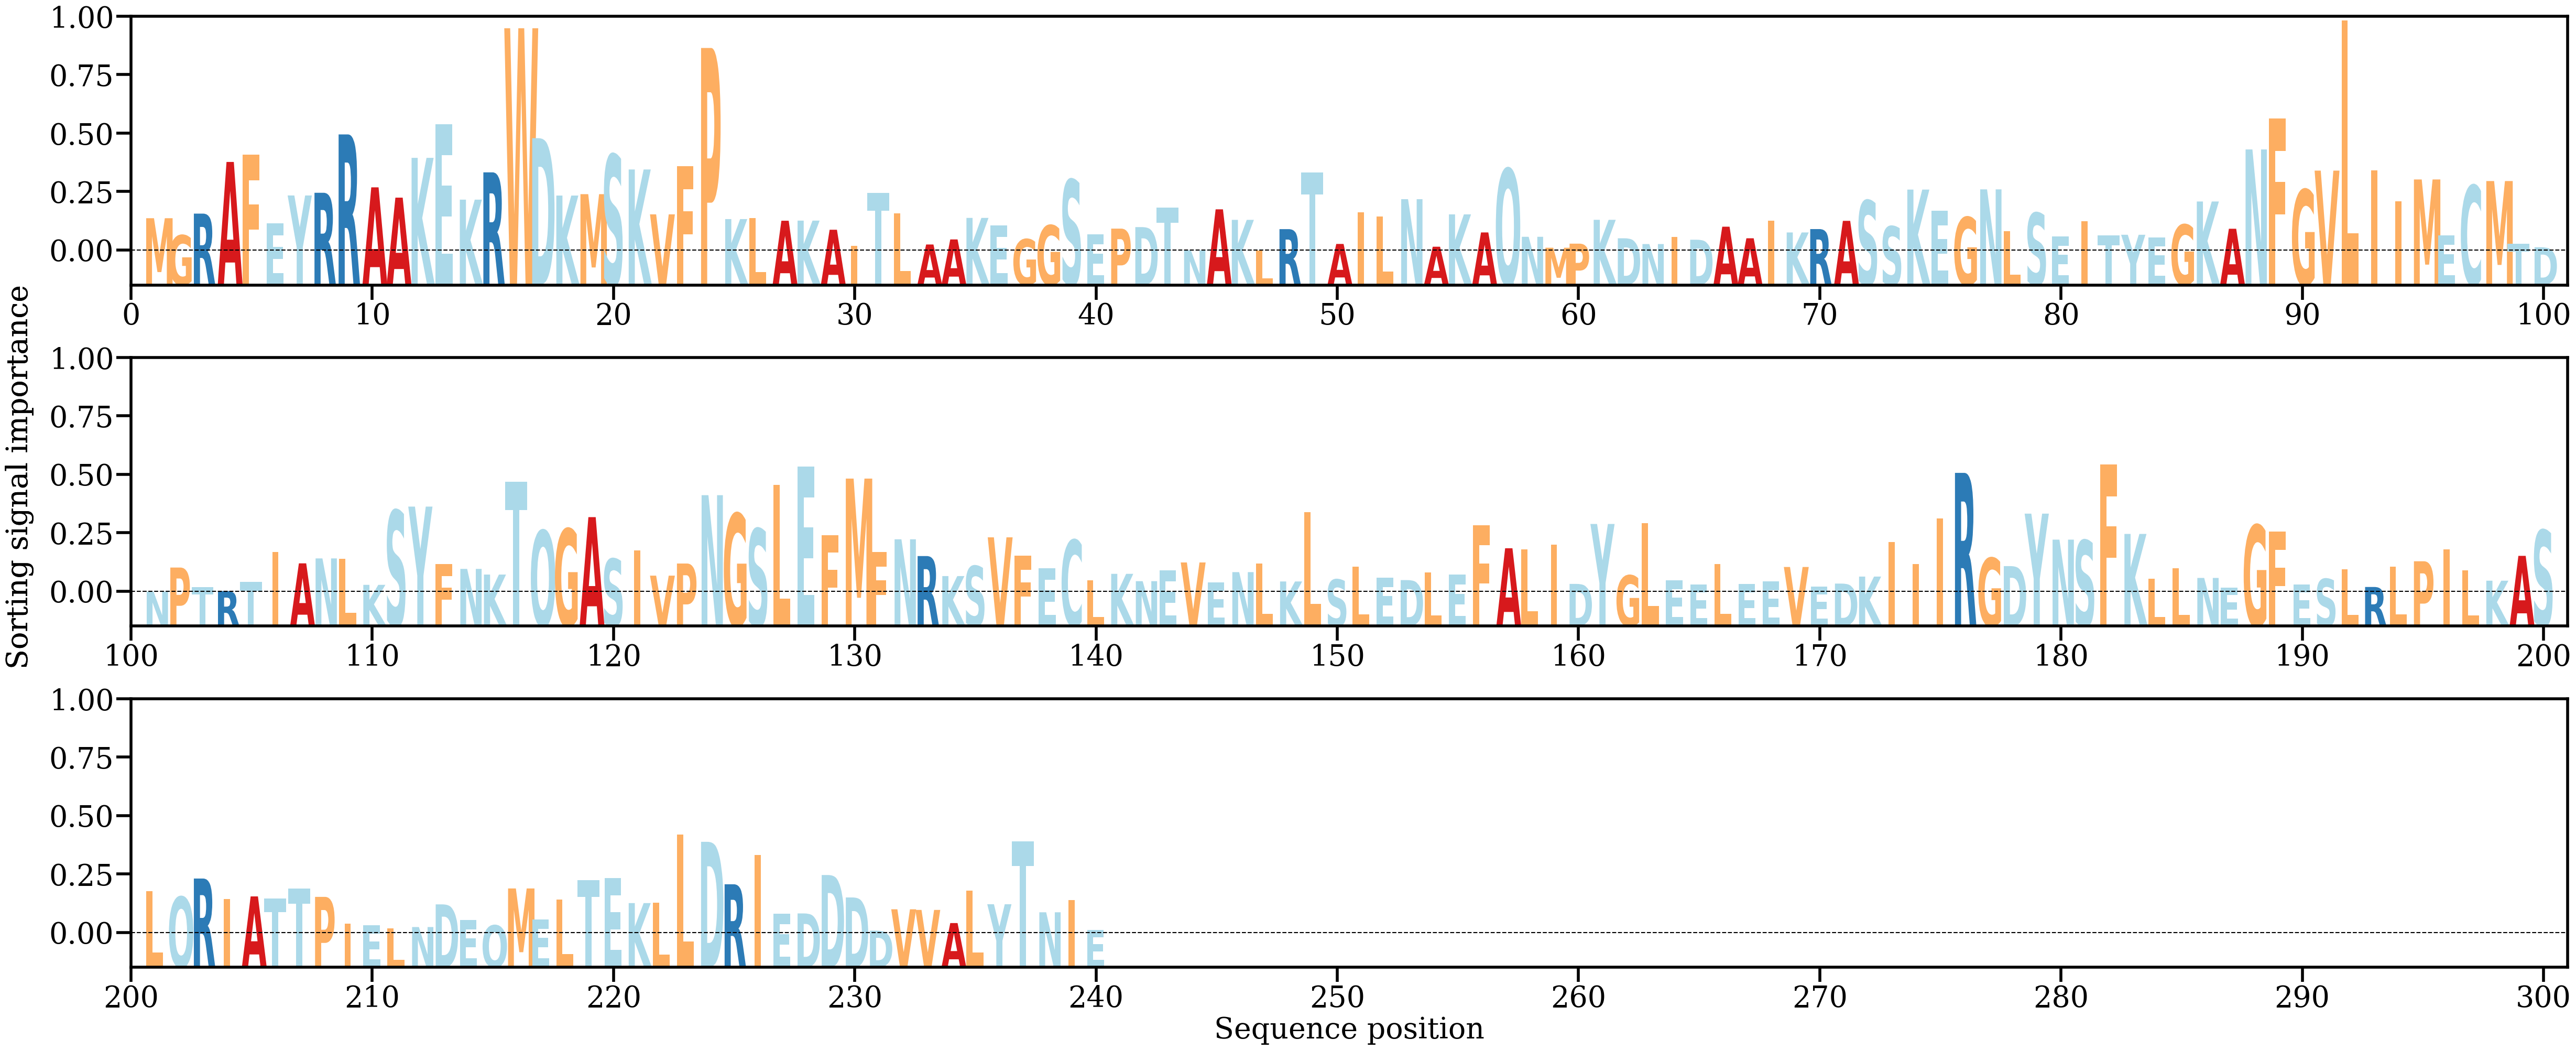

Source data for this figure (header and first rows):
AA, Alpha
M, [0.00333343]
G, [0.00165218]
R, [0.00378757]
A, [0.0088873]
F, [0.00959835]
E, [0.0028106]
Y, [0.00557864]
R, [0.00584375]
R, [0.01160326]
A, [0.00638093]
A, [0.00536431]
K, [0.0092902]
E, [0.01262961]
K, [0.00516603]
R, [0.00786035]
W, [0.02208252]
D, [0.01123263]
K, [0.00557116]
M, [0.00570754]
S, [0.00959613]
K, [0.00814386]
V, [0.00371393]
F, [0.00848409]
P, [0.02013545]
K, [0.00324695]
L, [0.00337013]
A, [0.00308491]
K, [0.00309668]
A, [0.00219553]
I, [0.00058275]
T, [0.00585508]
L, [0.00382953]
A, [0.00074013]
A, [0.00124043]
K, [0.00336382]
E, [0.00261103]
G, [0.00126172]
G, [0.00262866]
S, [0.00712844]
E, [0.00174066]
P, [0.00230577]
D, [0.00245645]
T, [0.00437233]
N, [0.00016044]
A, [0.00421062]
K, [0.00317112]
L, [0.00015484]
R, [0.0022558]
T, [0.0078516]
A, [0.00079369]
I, [0.00393108]
L, [0.00350784]
N, [0.00521207]
A, [0.00051982]
K, [0.00371211]
A, [0.0019298]
Q, [0.0082069]
N, [0.00149961]
M, [0.00041917]
P, [0.00082245]
... 180 more rows
